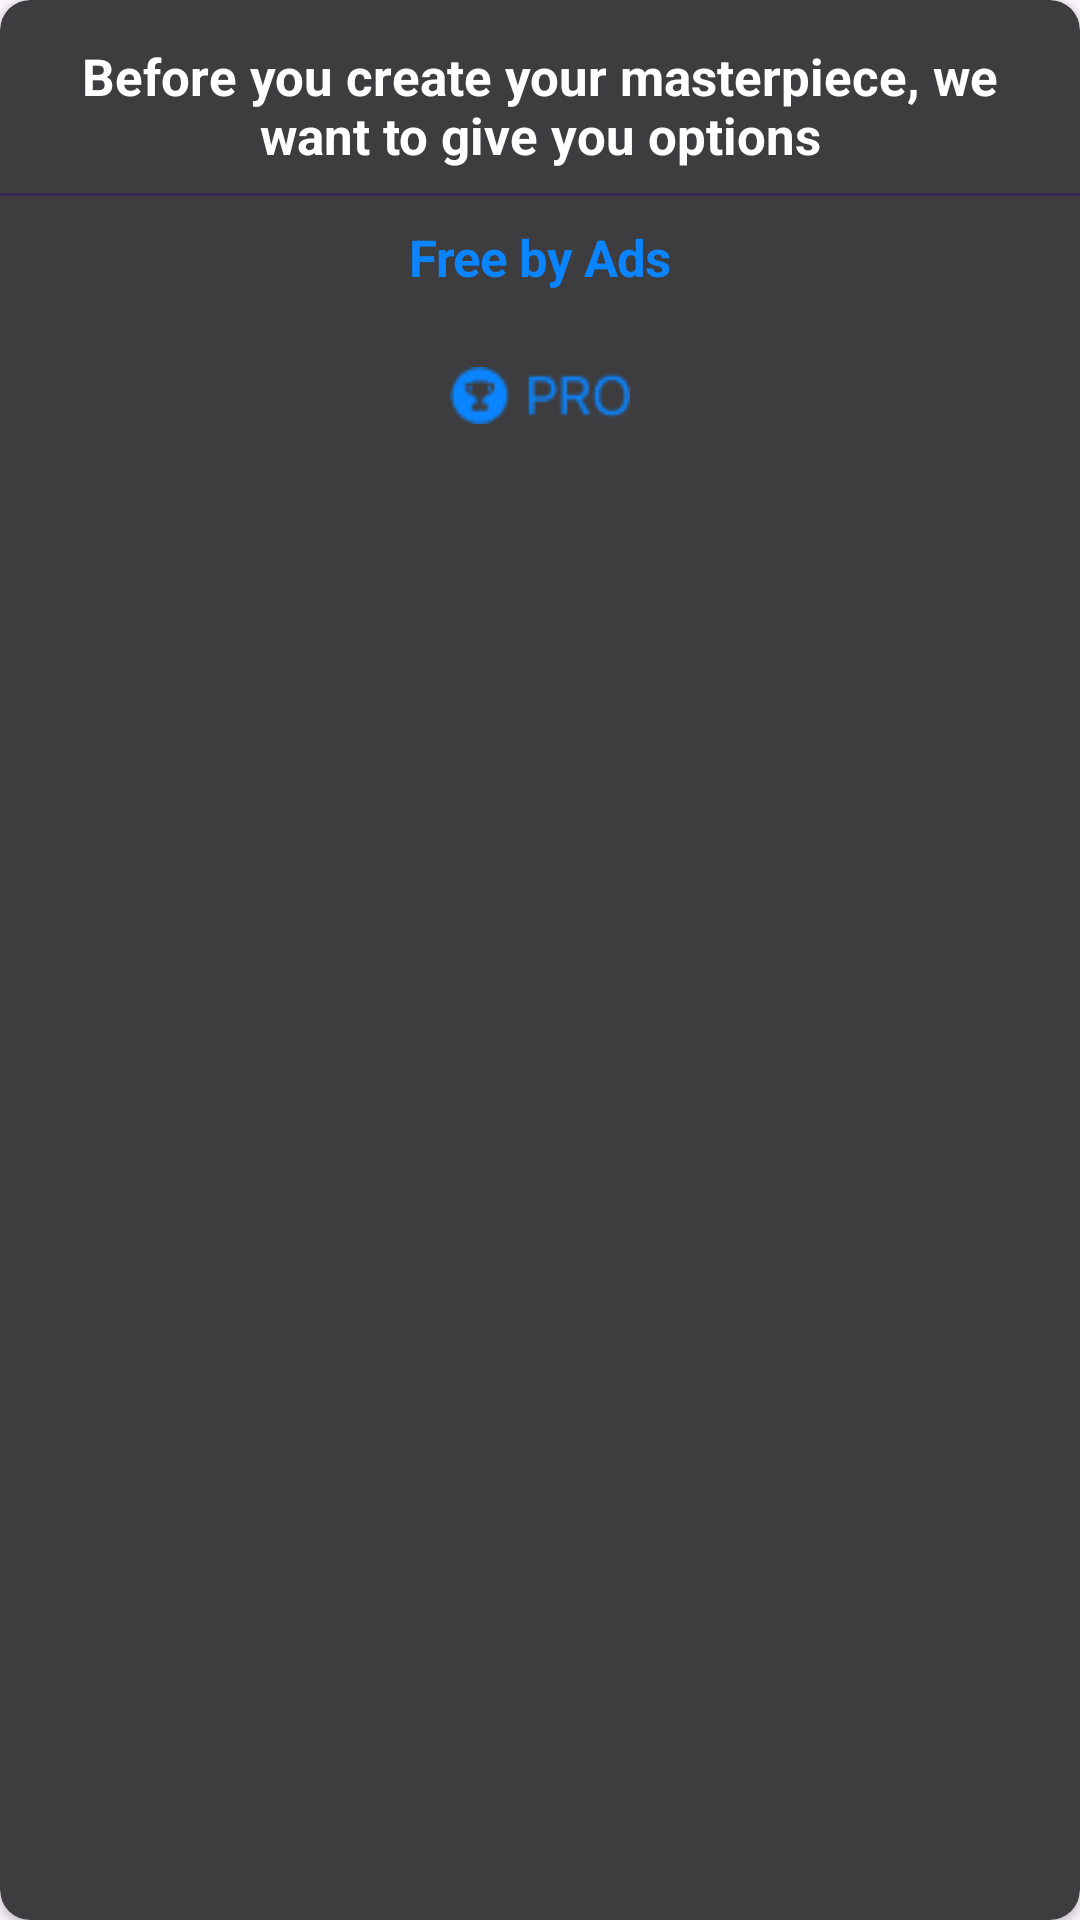

Reconstruct the res/layout file that produces this screen, plus the resources it refers to.
<!-- AndroidManifest.xml: application theme Theme.TestGeneratorPhoto -->
<!-- res/layout/alert_ads_or_pro.xml -->
<?xml version="1.0" encoding="utf-8"?>
<androidx.cardview.widget.CardView xmlns:android="http://schemas.android.com/apk/res/android"
    xmlns:app="http://schemas.android.com/apk/res-auto"
    xmlns:tools="http://schemas.android.com/tools"
    android:layout_width="273dp"
    android:layout_height="wrap_content"
    android:backgroundTint="#3D3D40"
    app:cardCornerRadius="10dp">


    <androidx.constraintlayout.widget.ConstraintLayout
        android:layout_width="match_parent"
        android:layout_height="wrap_content">

        <TextView
            android:id="@+id/textView38"
            android:layout_width="match_parent"
            android:layout_height="wrap_content"
            android:layout_marginStart="16dp"
            android:layout_marginTop="14dp"
            android:layout_marginEnd="16dp"
            android:gravity="center_horizontal|top"
            android:text="Before you create your masterpiece, we want to give you options"
            android:textColor="@color/white"
            android:textSize="17sp"
            android:textStyle="bold"
            app:layout_constraintBottom_toBottomOf="parent"
            app:layout_constraintEnd_toEndOf="parent"
            app:layout_constraintHorizontal_bias="0.497"
            app:layout_constraintStart_toStartOf="parent"
            app:layout_constraintTop_toTopOf="parent"
            app:layout_constraintVertical_bias="0.0" />

        <TextView
            android:id="@+id/FreeByAds"
            android:layout_width="106dp"
            android:layout_height="43dp"
            android:layout_marginTop="8dp"
            android:clickable="true"
            android:focusable="true"
            android:gravity="center_horizontal|center_vertical"
            android:letterSpacing="-0.02"
            android:text="Free by Ads"
            android:textColor="#0A84FF"
            android:textSize="17sp"
            android:textStyle="bold"
            app:layout_constraintBottom_toBottomOf="parent"
            app:layout_constraintEnd_toEndOf="parent"
            app:layout_constraintStart_toStartOf="parent"
            app:layout_constraintTop_toBottomOf="@+id/textView38"
            app:layout_constraintVertical_bias="0.0" />

        <TextView
            android:id="@+id/textView41"
            android:layout_width="match_parent"
            android:layout_height="1dp"
            android:layout_marginTop="8dp"
            android:background="#372A50"
            android:text=""
            app:layout_constraintBottom_toTopOf="@+id/FreeByAds"
            app:layout_constraintEnd_toEndOf="parent"
            app:layout_constraintStart_toStartOf="parent"
            app:layout_constraintTop_toBottomOf="@+id/textView38"
            app:layout_constraintVertical_bias="0.0" />

        <ImageView
            android:id="@+id/pro"
            android:layout_width="60dp"
            android:layout_height="33dp"
            android:layout_marginTop="8dp"
            android:layout_marginBottom="8dp"
            android:src="@drawable/pro_limit"
            app:layout_constraintBottom_toBottomOf="parent"
            app:layout_constraintEnd_toEndOf="parent"
            app:layout_constraintStart_toStartOf="parent"
            app:layout_constraintTop_toBottomOf="@+id/FreeByAds" />


    </androidx.constraintlayout.widget.ConstraintLayout>

</androidx.cardview.widget.CardView>
<!-- resources referenced by this layout -->
<resources>
  <color name="white">#FFFFFFFF</color>
  <!-- drawable pro_limit: png bitmap (drawable, 1088 bytes) -->
  <style name="Theme.TestGeneratorPhoto" parent="Base.Theme.TestGeneratorPhoto" />
  <style name="Base.Theme.TestGeneratorPhoto" parent="Theme.Material3.DayNight.NoActionBar">
          
          
      </style>
</resources>
